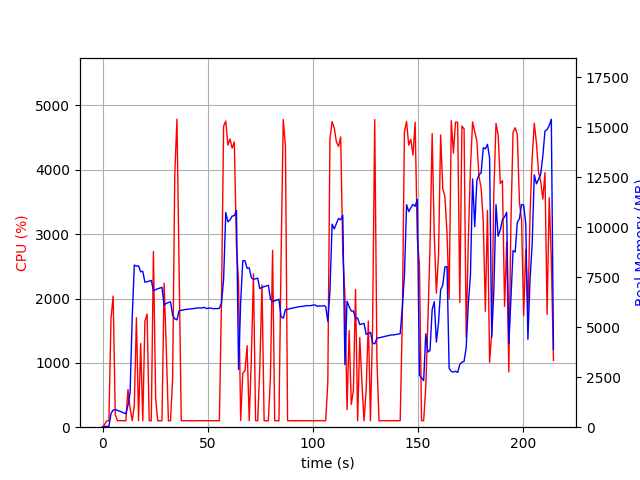

The table this chart was drawn from, first rows:
elapsed_time, nproc, cpu, mem_real, mem_virtual
3.814697265625e-05, 1, 0.0, 10.48, 3192
1.006, 1, 45.7, 40.92, 612
2.014, 1, 99.2, 40.92, 612
3.022, 1, 100.2, 40.92, 612
4.03, 1, 1692, 693.2, 4643
5.049, 1, 2038, 852.4, 4809
6.056, 1, 198.5, 883.6, 4891
7.064, 1, 101.3, 845.2, 4891
8.071, 1, 101.3, 805.9, 4891
9.078, 1, 102.2, 765.9, 4891
10.09, 1, 102.2, 712.1, 4891
11.09, 1, 101.2, 674.8, 4891
12.1, 1, 586.7, 1099, 5388
13.11, 1, 294.8, 1721, 7582
14.12, 1, 100.3, 5473, 21048
15.12, 1, 338.5, 8110, 21128
16.13, 1, 1702, 8051, 21128
17.14, 1, 102.2, 8072, 21128
18.15, 1, 1299, 7776, 21128
19.15, 1, 101.2, 7794, 21128
20.16, 1, 1649, 7251, 21128
21.2, 1, 1759, 7280, 21128
22.2, 1, 101.3, 7306, 21128
23.21, 1, 99.2, 7341, 21128
24.22, 1, 2730, 6823, 21128
25.27, 1, 455.7, 6881, 21128
26.28, 1, 99.3, 6923, 21128
27.28, 1, 101.2, 6955, 21128
28.29, 1, 100.2, 6992, 21128
29.3, 1, 2238, 6103, 21128
30.35, 1, 1208, 6194, 21128
31.35, 1, 99.3, 6235, 21128
32.36, 1, 101.2, 6270, 21128
33.37, 1, 769.3, 5610, 21128
34.38, 1, 3917, 5424, 21128
35.42, 1, 4786, 5367, 21128
36.46, 1, 2342, 5829, 21330
37.47, 1, 100.3, 5845, 21330
38.48, 1, 100.2, 5864, 21330
39.49, 1, 99.1, 5888, 21330
40.49, 1, 101.3, 5900, 21330
41.5, 1, 100.3, 5908, 21330
42.51, 1, 100.2, 5922, 21330
43.51, 1, 101.3, 5933, 21330
44.52, 1, 99.3, 5957, 21330
45.53, 1, 101.3, 5966, 21330
46.54, 1, 101.2, 5957, 21330
47.54, 1, 99.4, 5970, 21330
48.55, 1, 100.3, 5994, 21330
49.56, 1, 102.3, 5932, 21330
50.57, 1, 100.3, 5956, 21330
51.57, 1, 100.1, 5956, 21330
52.58, 1, 101.1, 5929, 21330
53.59, 1, 100.0, 5933, 21330
54.6, 1, 101.1, 5931, 21330
55.61, 1, 100.1, 5942, 21330
56.62, 1, 1984, 6218, 21330
57.63, 1, 4678, 7391, 21966
58.65, 1, 4758, 10734, 23350
59.67, 1, 4385, 10270, 23692
... 153 more rows
